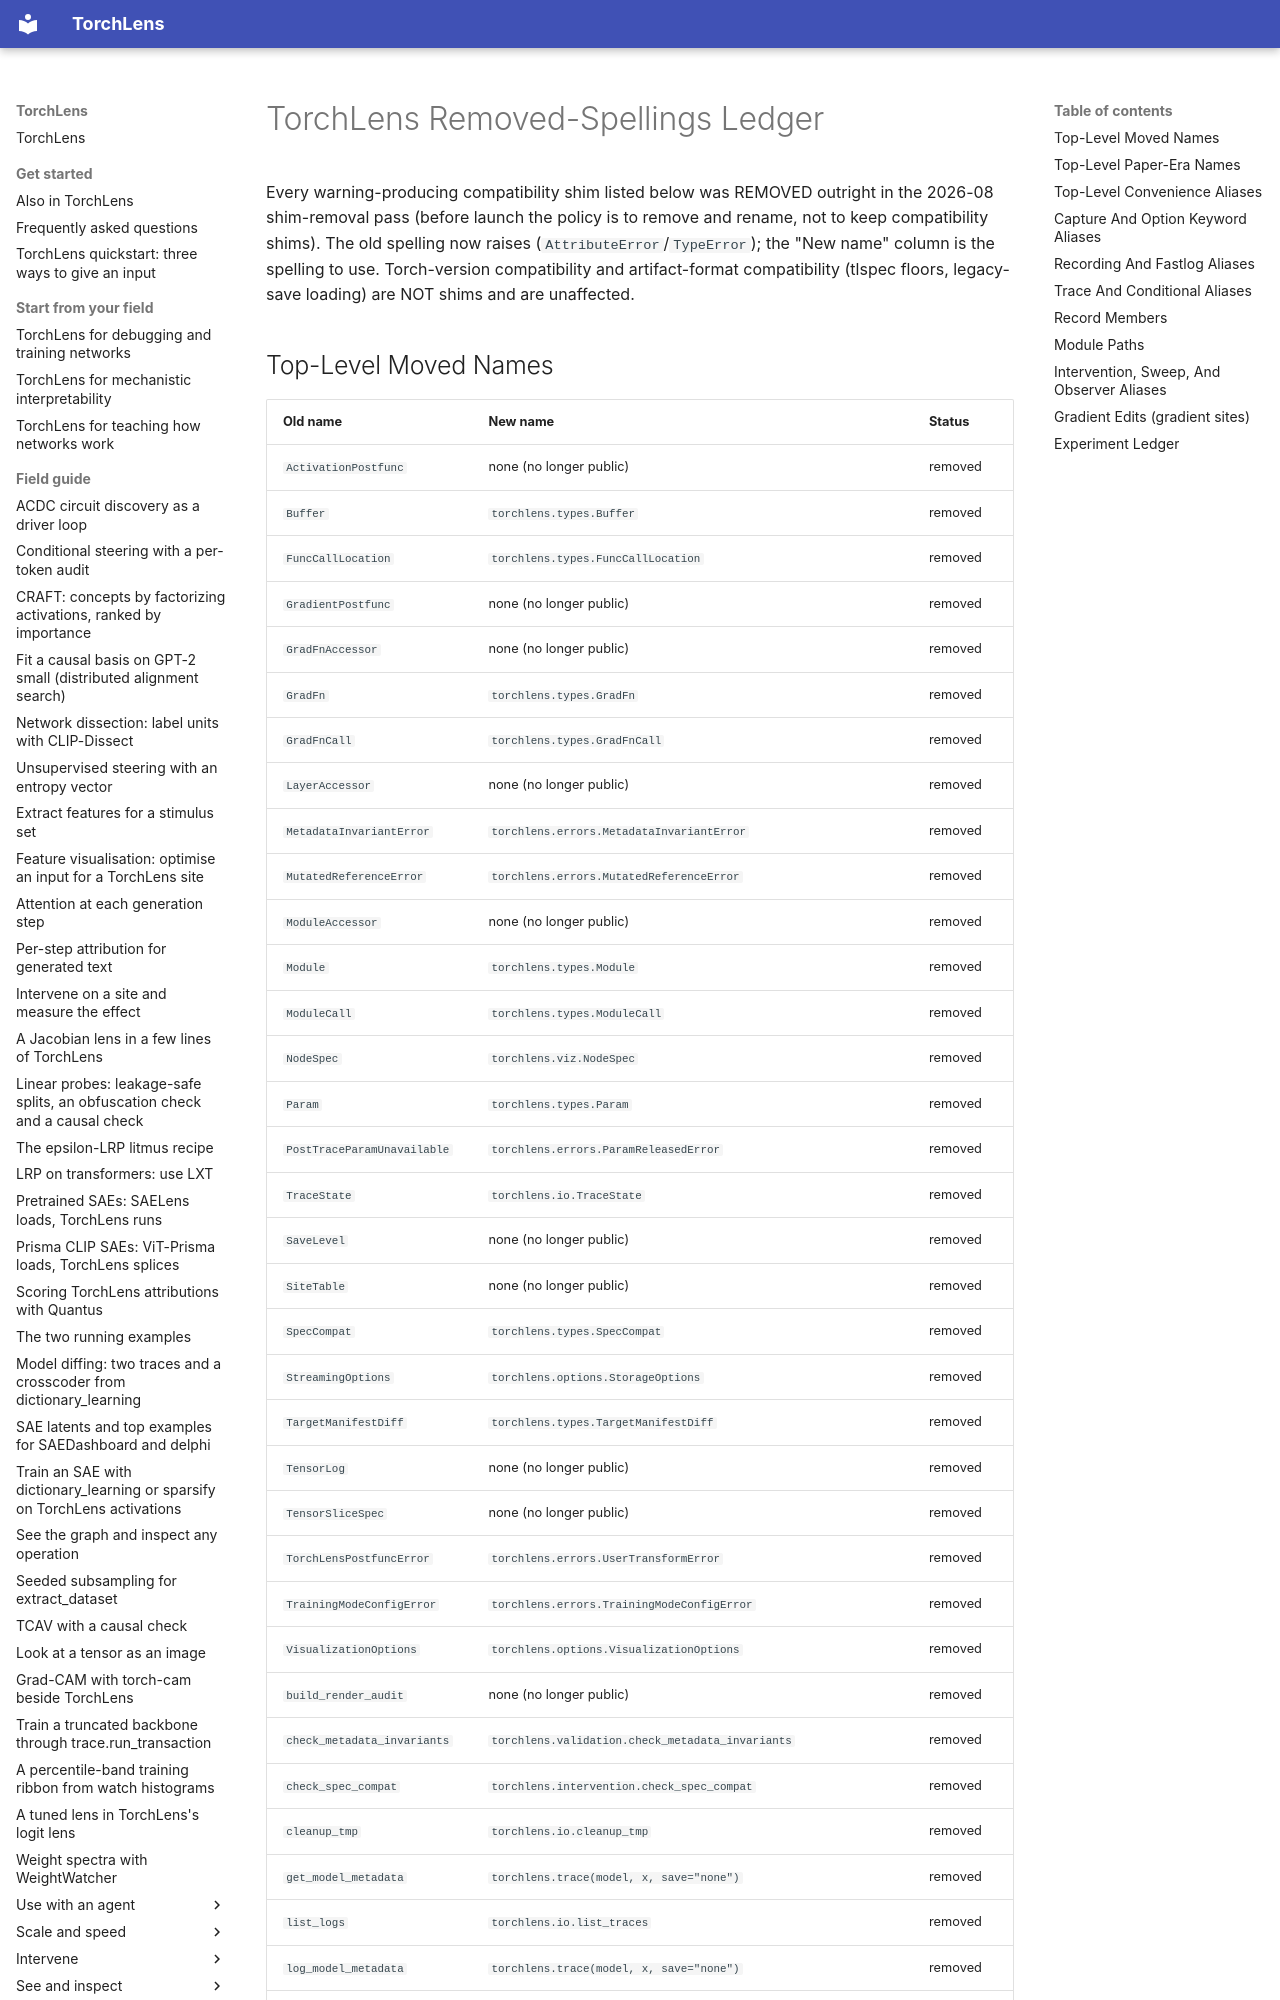

repository: johnmarktaylor91/torchlens · page: reference/deprecations/index.html · generator: mkdocs

# TorchLens Removed-Spellings Ledger
<!-- # record-groups: keep-flat (this page lists the former flat spellings) -->

Every warning-producing compatibility shim listed below was REMOVED outright in
the 2026-08 shim-removal pass (before launch the policy is to remove and
rename, not to keep compatibility shims). The old
spelling now raises (``AttributeError``/``TypeError``); the "New name" column
is the spelling to use. Torch-version compatibility and artifact-format
compatibility (tlspec floors, legacy-save loading) are NOT shims and are
unaffected.
